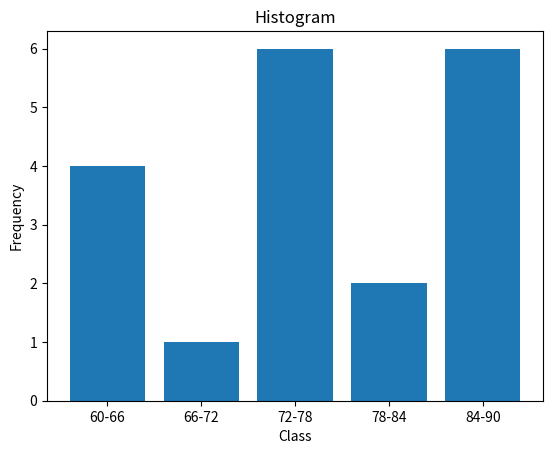

Generate this figure with matplotlib:
import math
import matplotlib.pyplot as plt

def create_frequency_table(data):
    # Step 1: Find the range
    data_range = max(data) - min(data)
    print("Range: " + str(data_range))
    
    # Step 2: Find the number of classes
    num_classes = int(1 + 3.322 * math.log10(len(data)))
    print("NO. Classes: " + str(num_classes))
    
    # Step 3: Find the class width
    class_width = int( data_range / num_classes)
    print("Class Width: " + str(class_width))
    
    # Step 4: Prepare the frequency table
    frequency_table = {}
    
    for i in range(num_classes):
        lower_bound = min(data) + i * class_width
        upper_bound = lower_bound + class_width
        frequency_table[(lower_bound, upper_bound)] = 0
    
    max_upper_bound = list(frequency_table)[-1][1]
    # Count the frequencies
    for num in data:

        for class_range in frequency_table:
            lower_bound, upper_bound = class_range
            if lower_bound <= num < upper_bound:
                frequency_table[class_range] += 1
            if upper_bound == max_upper_bound and num == upper_bound :
                frequency_table[class_range] += 1
    
    # Step 5: Print the frequency table and calculate the mode
    mode = None
    max_frequency = 0
    max_class = None
    
    print("Frequency Table:")
    print("----------------")
    print("Class\t\tFrequency\tR.Frequency\tMidpoint")
    print("---------------------------------")
    
    for class_range, frequency in frequency_table.items():
        lower_bound, upper_bound = class_range
        midpoint = (lower_bound + upper_bound) / 2
        
        if frequency > max_frequency:
            max_frequency = frequency
            max_class = class_range
            mode = midpoint
        
        print(f"{lower_bound}-{upper_bound}\t\t{frequency}\t\t{frequency / len(data):.2f}\t\t{midpoint:.2f}")
    
    print("---------------------------------")
    print(f"Mode: {mode}")
    print(f"Max Frequency: {max_frequency} for class {max_class}")
    print("---------------------------------")
    
    # Step 6: Draw a histogram
    classes = [f"{lower_bound}-{upper_bound}" for (lower_bound, upper_bound) in frequency_table.keys()]
    frequencies = list(frequency_table.values())
    
    plt.bar(classes, frequencies)
    plt.xlabel("Class")
    plt.ylabel("Frequency")
    plt.title("Histogram")
    plt.show()

# Example usage
data = [60 , 63 , 75 , 73  , 86  , 80  , 75  , 65  , 76  , 83  , 90  , 75  , 85  , 90  , 77  , 66  , 65  , 86  , 85 ]
# data = [175 , 184 , 160 , 170 , 173 , 170 , 175 , 165 , 171 , 176 ] 
print("Data type: Quanitative, numerical, continous")
create_frequency_table(data)